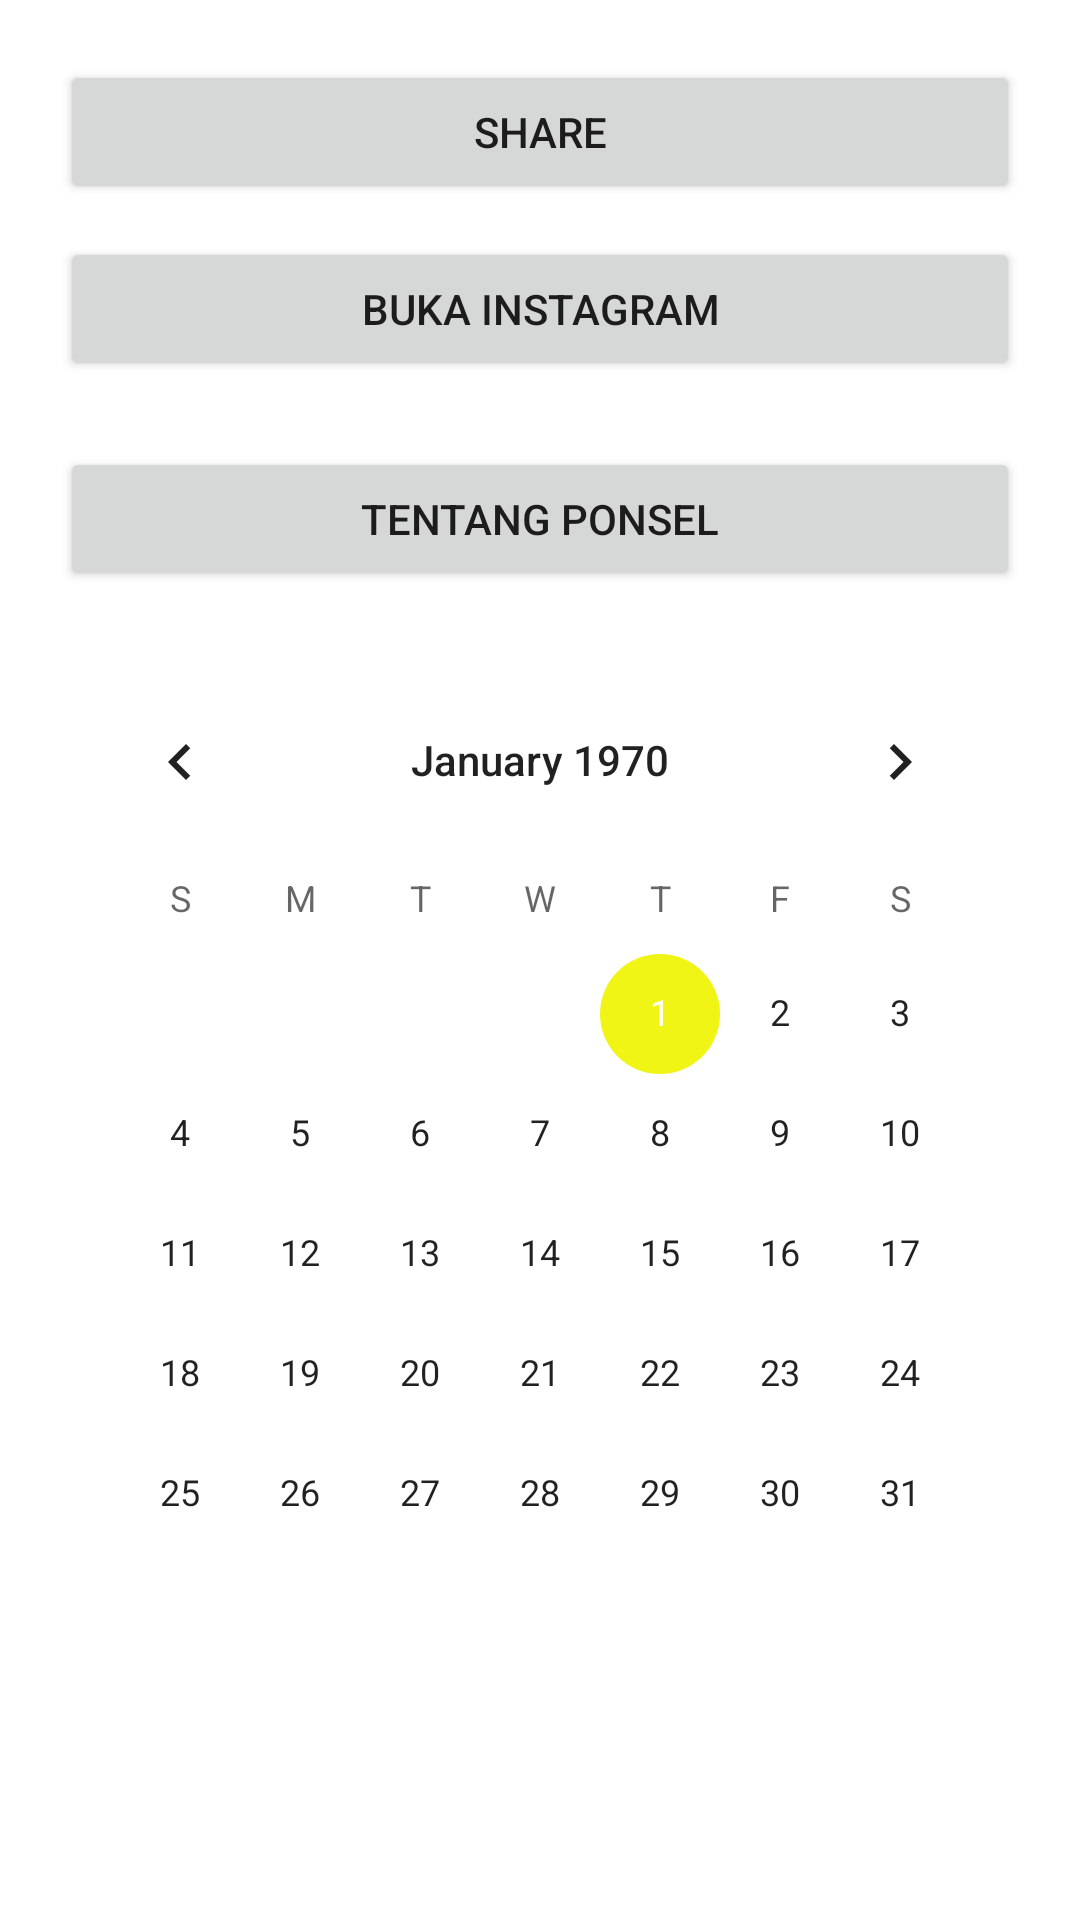

Android layout source for this screen:
<!-- AndroidManifest.xml: application theme Theme.App_20753056_tugasintent -->
<!-- res/layout/activity_main.xml -->
<?xml version="1.0" encoding="utf-8"?>
<RelativeLayout xmlns:android="http://schemas.android.com/apk/res/android"
    xmlns:app="http://schemas.android.com/apk/res-auto"
    xmlns:tools="http://schemas.android.com/tools"
    android:id="@+id/activity_main"
    android:layout_width="match_parent"
    android:layout_height="match_parent"
    android:padding="20dp"
    tools:context=".MainActivity">

    <Button
        android:text="SHARE"
        android:layout_width="match_parent"
        android:layout_height="wrap_content"
        android:layout_alignParentTop="true"
        android:layout_centerHorizontal="true"
        android:id="@+id/btnshare"
        android:onClick="share"
        />

    <Button
        android:text="BUKA INSTAGRAM"
        android:layout_width="match_parent"
        android:layout_height="wrap_content"
        android:layout_below="@+id/btnshare"
        android:layout_centerHorizontal="true"
        android:layout_marginTop="11dp"
        android:id="@+id/btnbuka"
        android:onClick="buka"
        />

    <Button
        android:id="@+id/btninfo"
        android:layout_width="match_parent"
        android:layout_height="wrap_content"
        android:layout_below="@+id/btnbuka"
        android:layout_centerHorizontal="true"
        android:layout_marginTop="22dp"
        android:onClick="tentang"
        android:text="TENTANG PONSEL" />

    <CalendarView
        android:id="@+id/calendarView"
        android:layout_width="wrap_content"
        android:layout_height="match_parent"
        android:layout_marginTop="200dp"/>

</RelativeLayout>
<!-- resources referenced by this layout -->
<resources>
  <style name="Theme.App_20753056_tugasintent" parent="Theme.MaterialComponents.DayNight.DarkActionBar">
          
          <item name="colorPrimary">@color/purple_500</item>
          <item name="colorPrimaryVariant">@color/purple_700</item>
          <item name="colorOnPrimary">@color/white</item>
          
          <item name="colorSecondary">@color/teal_200</item>
          <item name="colorSecondaryVariant">@color/teal_700</item>
          <item name="colorOnSecondary">@color/black</item>
          
          <item name="android:statusBarColor" tools:targetApi="l">?attr/colorPrimaryVariant</item>
          
      </style>
  <color name="purple_500">#35f7c8</color>
  <color name="purple_700">#35f7c8</color>
  <color name="white">#FF000000</color>
  <color name="teal_200">#f1f515</color>
  <color name="teal_700">#f1f515</color>
  <color name="black">#FF000000</color>
</resources>
